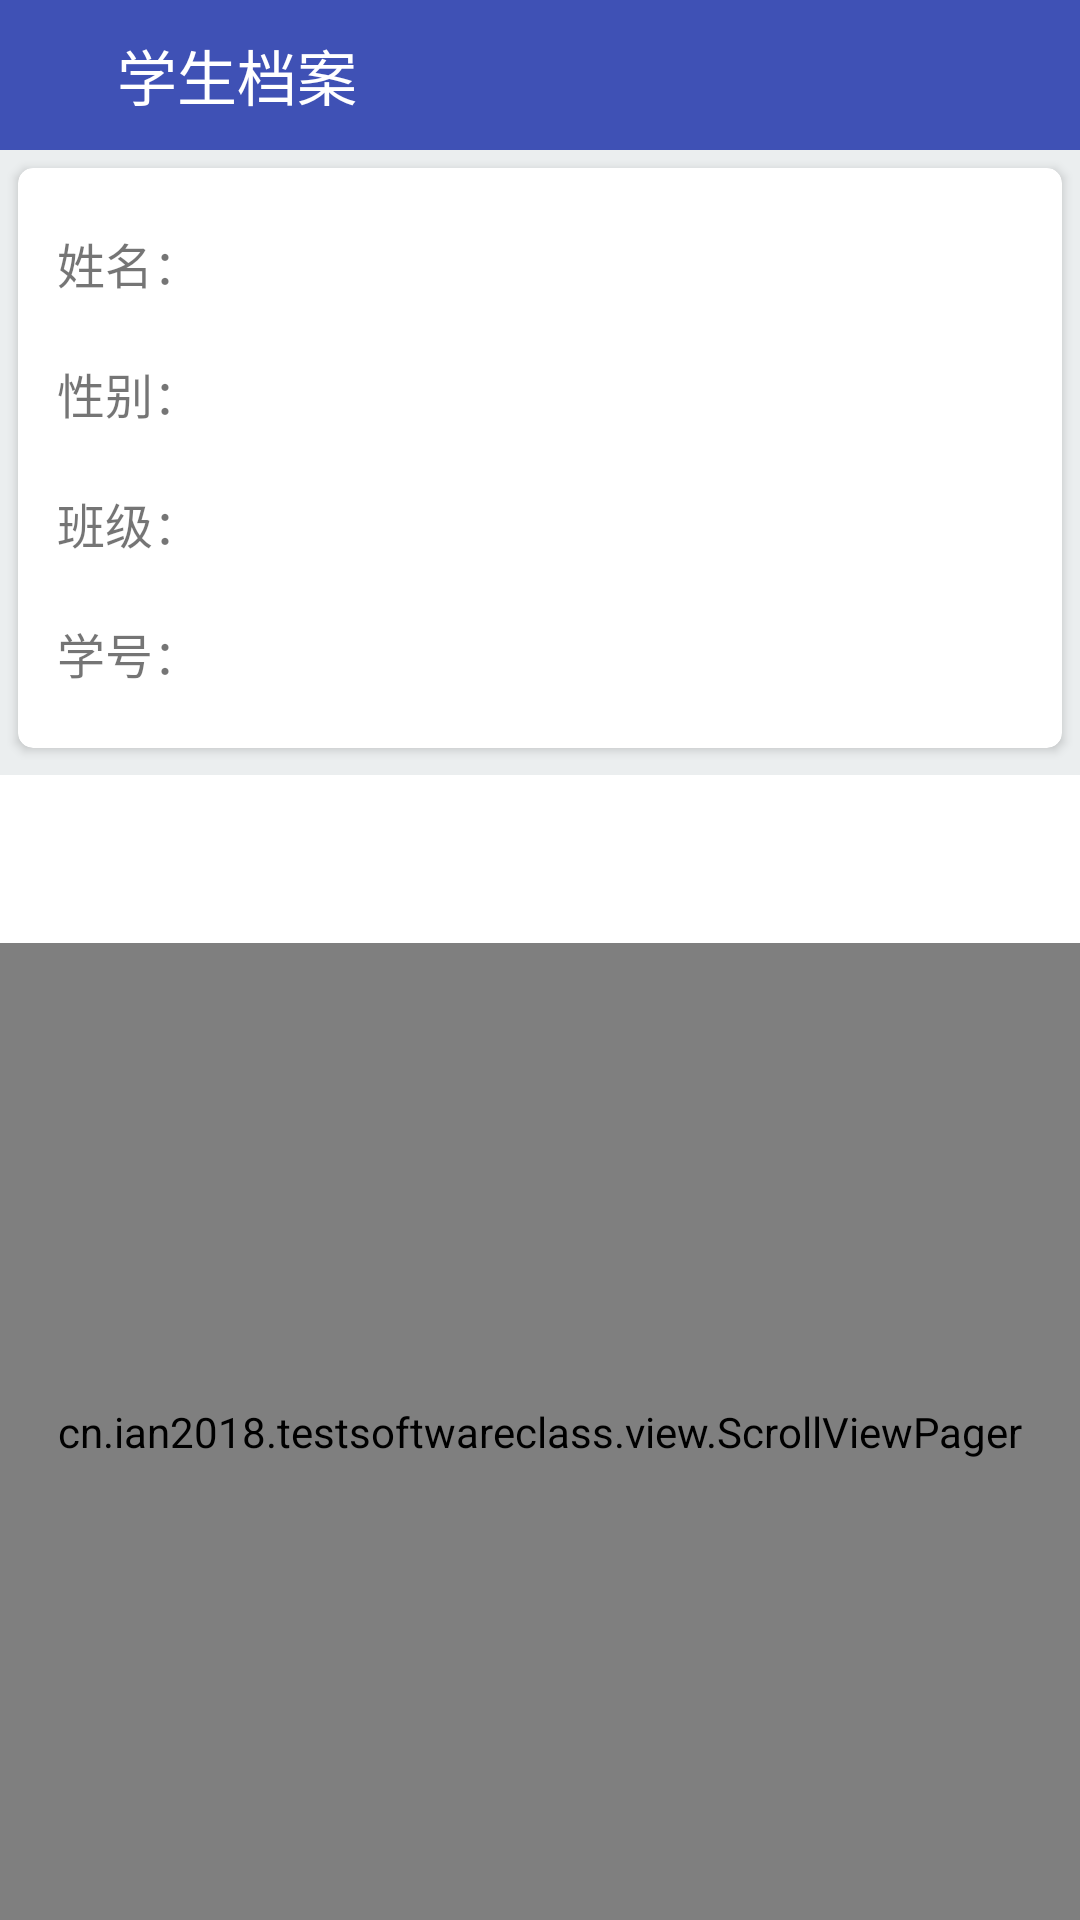

Here is an Android app screen rendered from its layout file. Give the layout XML and the strings, colors and styles it references.
<!-- AndroidManifest.xml: activity theme AppThemeNoActionBar -->
<!-- res/layout/activity_studentprofile.xml -->
<?xml version="1.0" encoding="utf-8"?>
<LinearLayout xmlns:android="http://schemas.android.com/apk/res/android"
    xmlns:app="http://schemas.android.com/tools"
    xmlns:card_view="http://schemas.android.com/apk/res-auto"
    android:layout_width="match_parent"
    android:layout_height="match_parent"
    android:background="#EBEEEF"
    android:orientation="vertical">

    <LinearLayout
        android:layout_width="match_parent"
        android:layout_height="50dp"
        android:background="@color/colorPrimary"
        android:gravity="center_vertical"
        android:orientation="horizontal">

        <ImageView
            android:id="@+id/iv_back"
            android:layout_width="34dp"
            android:layout_height="34dp"
            android:layout_marginLeft="5dp"
            android:background="@drawable/selector_iv_back" />

        <TextView
            android:layout_width="wrap_content"
            android:layout_height="wrap_content"
            android:text="学生档案"
            android:textColor="#ffffff"
            android:textSize="20sp" />
    </LinearLayout>


    <android.support.v7.widget.CardView
        android:id="@+id/cardlist_item"
        android:layout_width="match_parent"
        android:layout_height="wrap_content"
        android:layout_margin="6dp"
        android:foreground="?android:attr/selectableItemBackground"
        android:orientation="vertical"
        card_view:cardCornerRadius="5dp"
        card_view:cardElevation="@dimen/cardview_default_elevation">

        <RelativeLayout
            android:layout_width="match_parent"
            android:layout_height="wrap_content"
            android:padding="10dp">

            <TextView
                android:id="@+id/tv_name"
                android:layout_width="wrap_content"
                android:layout_height="wrap_content"
                android:layout_marginLeft="3dp"
                android:paddingBottom="10dp"
                android:paddingTop="10dp"
                android:text="姓名："
                android:textSize="16sp" />

            <TextView
                android:id="@+id/tv_sex"
                android:layout_width="wrap_content"
                android:layout_height="wrap_content"
                android:layout_below="@id/tv_name"
                android:layout_marginLeft="3dp"
                android:paddingBottom="10dp"
                android:paddingTop="10dp"
                android:text="性别："
                android:textSize="16sp" />

            <TextView
                android:id="@+id/tv_class"
                android:layout_width="wrap_content"
                android:layout_height="wrap_content"
                android:layout_below="@id/tv_sex"
                android:layout_marginLeft="3dp"
                android:paddingBottom="10dp"
                android:paddingTop="10dp"
                android:text="班级："
                android:textSize="16sp" />

            <TextView
                android:id="@+id/tv_stu_num"
                android:layout_width="wrap_content"
                android:layout_height="wrap_content"
                android:layout_below="@id/tv_class"
                android:layout_marginLeft="3dp"
                android:paddingBottom="10dp"
                android:paddingTop="10dp"
                android:text="学号："
                android:textSize="16sp" />

            <ImageView
                android:id="@+id/iv_pic"
                android:layout_width="124.8dp"
                android:layout_height="166.4dp"
                android:layout_alignParentRight="true"
                android:layout_centerInParent="true"
                android:layout_marginRight="3dp"
                android:src="@drawable/icon_pic" />
        </RelativeLayout>


    </android.support.v7.widget.CardView>

    <android.support.design.widget.TabLayout
        android:id="@+id/tabs"
        android:layout_width="match_parent"
        android:layout_height="?attr/actionBarSize"
        android:layout_gravity="bottom"
        android:layout_marginTop="3dp"
        android:background="#ffffff"
        app:tabIndicatorColor="#e1e0ed" />

    <cn.ian2018.testsoftwareclass.view.ScrollViewPager
        android:id="@+id/viewpager"
        android:layout_width="match_parent"
        android:layout_height="0dp"
        android:layout_weight="1" />


</LinearLayout>
<!-- resources referenced by this layout -->
<resources>
  <color name="colorPrimary">#3F51B5</color>
  <style name="AppThemeNoActionBar" parent="Theme.AppCompat.Light.NoActionBar">
          
          <item name="colorPrimary">@color/colorPrimary</item>
          <item name="colorPrimaryDark">@color/colorPrimaryDark</item>
          <item name="colorAccent">@color/colorAccent</item>
          <item name="windowActionBar">false</item>
          <item name="windowNoTitle">true</item>
      </style>
  <color name="colorPrimaryDark">#303F9F</color>
  <color name="colorAccent">#271443</color>
</resources>
